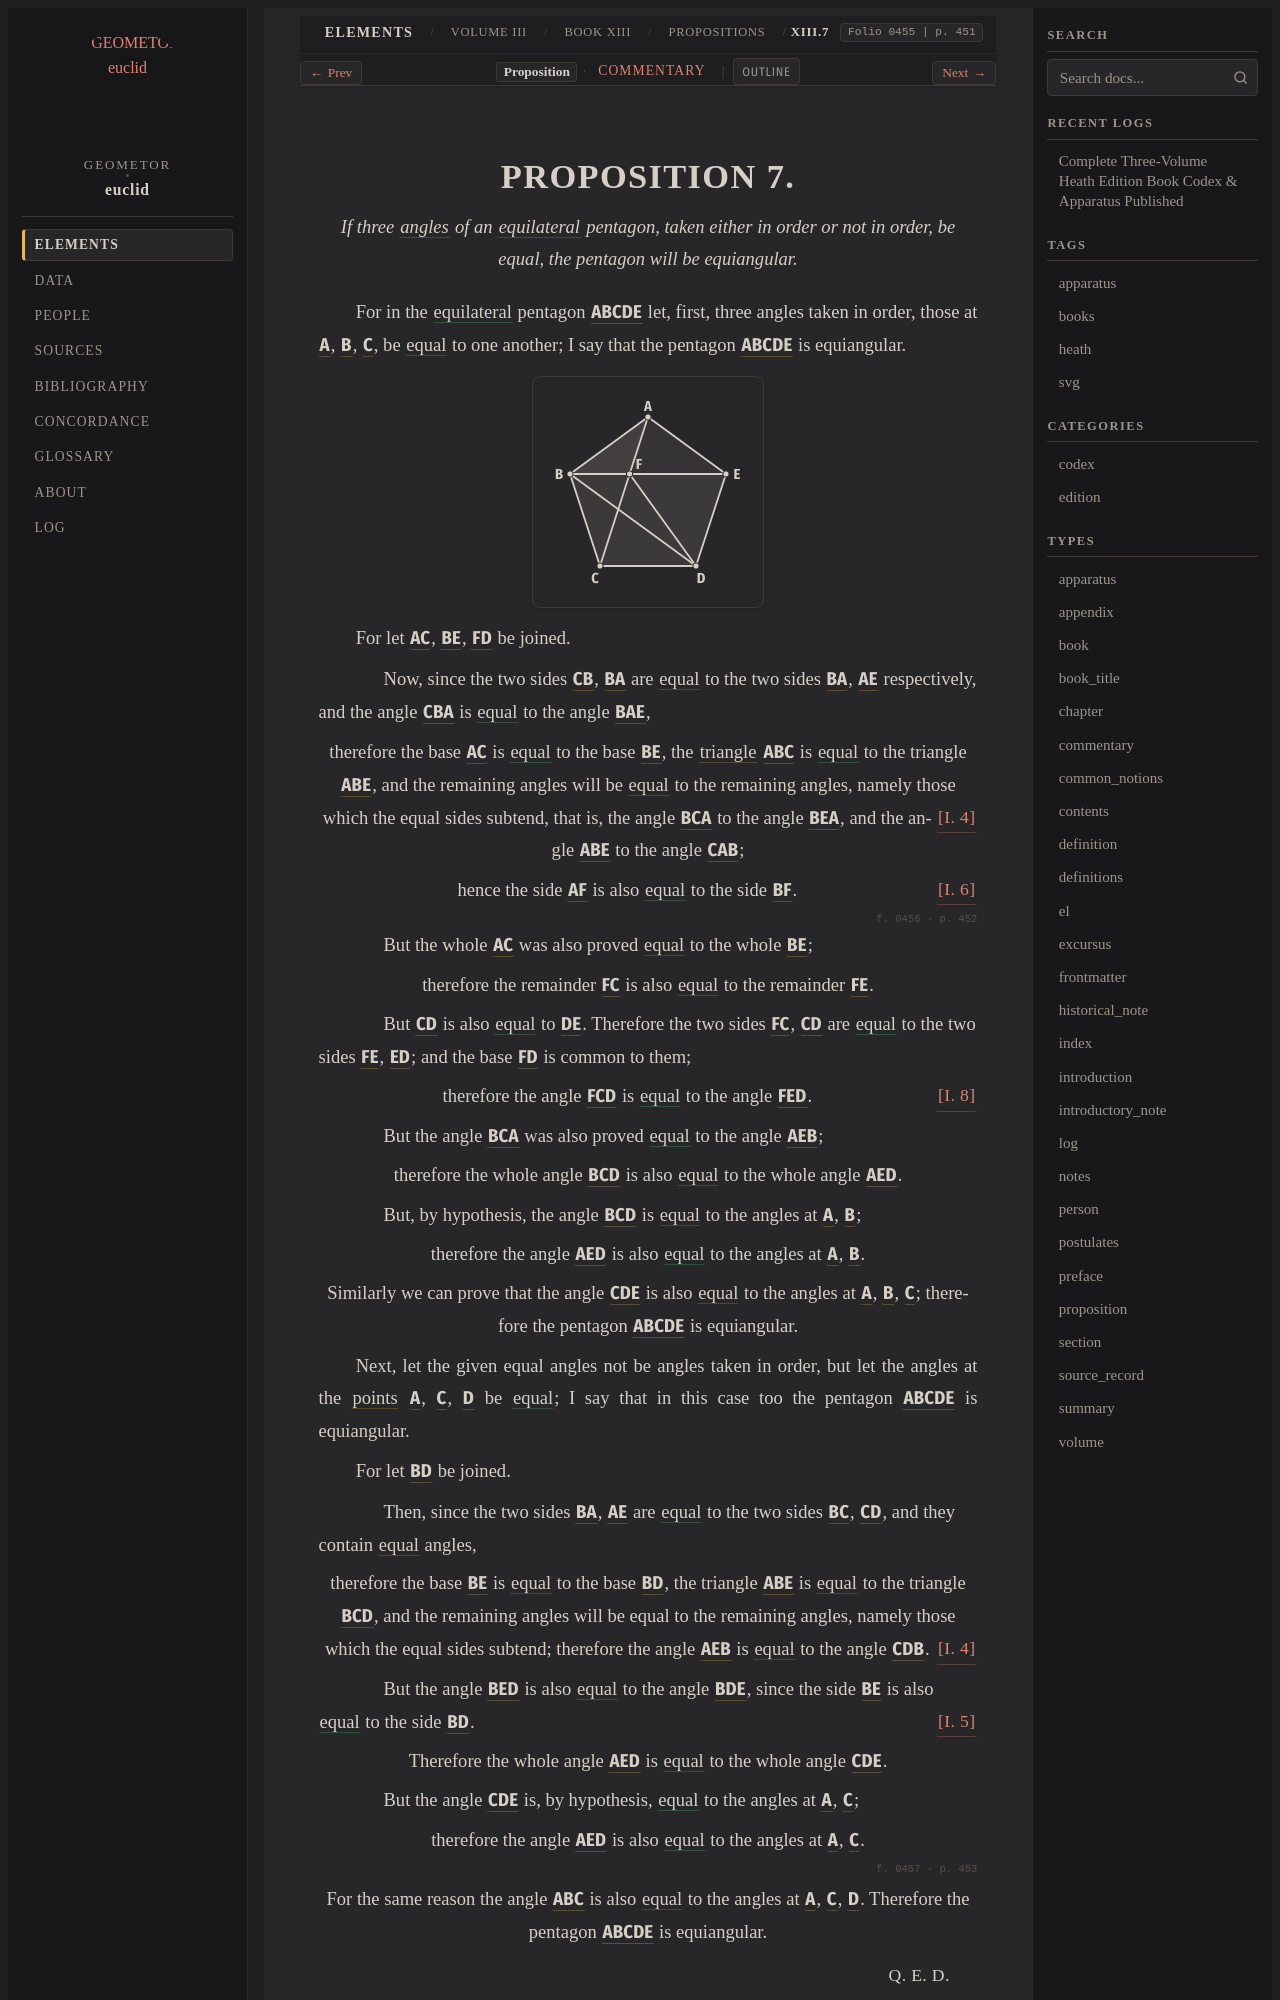

repository: geometor/euclid · page: heath/volume_III/book_xiii/propositions/07/index.html · generator: sphinx

:canonical_id: XIII.7
:volume: III
:book: XIII
:proposition: 7
:type: proposition
:title: Proposition XIII.7
:folios: 0455, 0456, 0457
:folio: 0455
:page: 451
:pages: 451, 452, 453
:dependencies: I.def.8, I.def.20, I.4, I.5, I.6, I.8

.. _XIII.7:

.. folio:: 0455
   :page: 451
